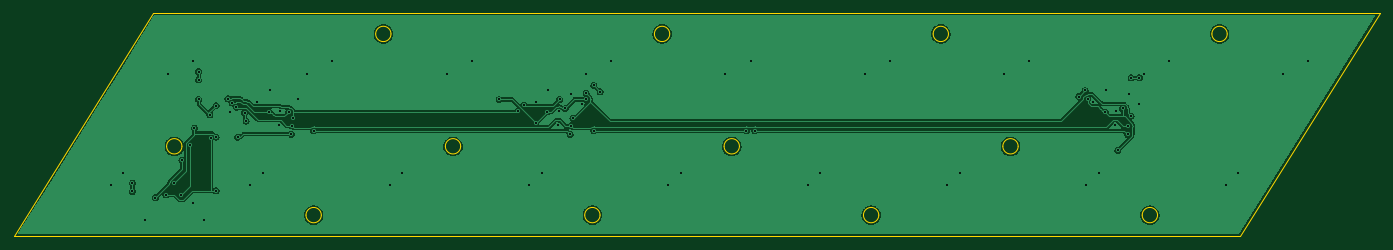
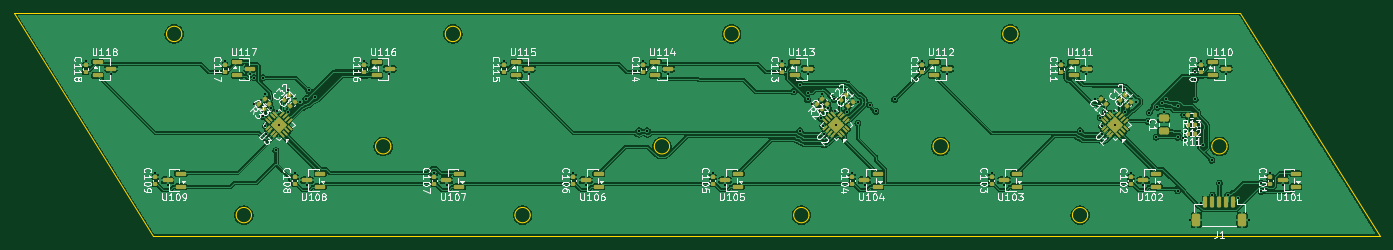
Circuit board: 10 layer files. Board 196.0 x 32.0 mm.
- bottom_copper: bass-B_Cu.gbl (303619 bytes)
- bottom_mask: bass-B_Mask.gbs (8302 bytes)
- paste: bass-B_Paste.gbp (8376 bytes)
- bottom_silk: bass-B_Silkscreen.gbo (120029 bytes)
- outline: bass-Edge_Cuts.gm1 (2539 bytes)
- top_copper: bass-F_Cu.gtl (88914 bytes)
- top_mask: bass-F_Mask.gts (492 bytes)
- paste: bass-F_Paste.gtp (487 bytes)
- top_silk: bass-F_Silkscreen.gto (488 bytes)
- drill: bass.drl (1818 bytes)

=== bottom_copper: bass-B_Cu.gbl (303619 bytes, source omitted) ===
=== bottom_mask: bass-B_Mask.gbs (8302 bytes, source omitted) ===
=== paste: bass-B_Paste.gbp (8376 bytes, source omitted) ===
=== bottom_silk: bass-B_Silkscreen.gbo (120029 bytes, source omitted) ===
=== outline: bass-Edge_Cuts.gm1 ===
%TF.GenerationSoftware,KiCad,Pcbnew,9.0.9-9.0.9~ubuntu24.04.1*%
%TF.CreationDate,2026-11-18T23:23:21+01:00*%
%TF.ProjectId,bass,62617373-2e6b-4696-9361-645f70636258,rev?*%
%TF.SameCoordinates,Original*%
%TF.FileFunction,Profile,NP*%
%FSLAX46Y46*%
G04 Gerber Fmt 4.6, Leading zero omitted, Abs format (unit mm)*
G04 Created by KiCad (PCBNEW 9.0.9-9.0.9~ubuntu24.04.1) date 2026-11-18 23:23:21*
%MOMM*%
%LPD*%
G01*
G04 APERTURE LIST*
%TA.AperFunction,Profile*%
%ADD10C,0.100000*%
%TD*%
G04 APERTURE END LIST*
D10*
X57000000Y-108000000D02*
X233000000Y-108000000D01*
X77000000Y-76000000D02*
X57000000Y-108000000D01*
X81100000Y-95125000D02*
G75*
G02*
X78900000Y-95125000I-1100000J0D01*
G01*
X78900000Y-95125000D02*
G75*
G02*
X81100000Y-95125000I1100000J0D01*
G01*
X101100000Y-105000000D02*
G75*
G02*
X98900000Y-105000000I-1100000J0D01*
G01*
X98900000Y-105000000D02*
G75*
G02*
X101100000Y-105000000I1100000J0D01*
G01*
X111100000Y-79000000D02*
G75*
G02*
X108900000Y-79000000I-1100000J0D01*
G01*
X108900000Y-79000000D02*
G75*
G02*
X111100000Y-79000000I1100000J0D01*
G01*
X121100000Y-95125000D02*
G75*
G02*
X118900000Y-95125000I-1100000J0D01*
G01*
X118900000Y-95125000D02*
G75*
G02*
X121100000Y-95125000I1100000J0D01*
G01*
X141100000Y-105000000D02*
G75*
G02*
X138900000Y-105000000I-1100000J0D01*
G01*
X138900000Y-105000000D02*
G75*
G02*
X141100000Y-105000000I1100000J0D01*
G01*
X151100000Y-79000000D02*
G75*
G02*
X148900000Y-79000000I-1100000J0D01*
G01*
X148900000Y-79000000D02*
G75*
G02*
X151100000Y-79000000I1100000J0D01*
G01*
X161100000Y-95125000D02*
G75*
G02*
X158900000Y-95125000I-1100000J0D01*
G01*
X158900000Y-95125000D02*
G75*
G02*
X161100000Y-95125000I1100000J0D01*
G01*
X181100000Y-105000000D02*
G75*
G02*
X178900000Y-105000000I-1100000J0D01*
G01*
X178900000Y-105000000D02*
G75*
G02*
X181100000Y-105000000I1100000J0D01*
G01*
X191100000Y-79000000D02*
G75*
G02*
X188900000Y-79000000I-1100000J0D01*
G01*
X188900000Y-79000000D02*
G75*
G02*
X191100000Y-79000000I1100000J0D01*
G01*
X201100000Y-95125000D02*
G75*
G02*
X198900000Y-95125000I-1100000J0D01*
G01*
X198900000Y-95125000D02*
G75*
G02*
X201100000Y-95125000I1100000J0D01*
G01*
X221100000Y-105000000D02*
G75*
G02*
X218900000Y-105000000I-1100000J0D01*
G01*
X218900000Y-105000000D02*
G75*
G02*
X221100000Y-105000000I1100000J0D01*
G01*
X231100000Y-79000000D02*
G75*
G02*
X228900000Y-79000000I-1100000J0D01*
G01*
X228900000Y-79000000D02*
G75*
G02*
X231100000Y-79000000I1100000J0D01*
G01*
X233000000Y-108000000D02*
X253000000Y-76000000D01*
X253000000Y-76000000D02*
X77000000Y-76000000D01*
M02*

=== top_copper: bass-F_Cu.gtl (88914 bytes, source omitted) ===
=== top_mask: bass-F_Mask.gts ===
%TF.GenerationSoftware,KiCad,Pcbnew,9.0.9-9.0.9~ubuntu24.04.1*%
%TF.CreationDate,2026-11-18T23:23:21+01:00*%
%TF.ProjectId,bass,62617373-2e6b-4696-9361-645f70636258,rev?*%
%TF.SameCoordinates,Original*%
%TF.FileFunction,Soldermask,Top*%
%TF.FilePolarity,Negative*%
%FSLAX46Y46*%
G04 Gerber Fmt 4.6, Leading zero omitted, Abs format (unit mm)*
G04 Created by KiCad (PCBNEW 9.0.9-9.0.9~ubuntu24.04.1) date 2026-11-18 23:23:21*
%MOMM*%
%LPD*%
G01*
G04 APERTURE LIST*
G04 APERTURE END LIST*
M02*

=== paste: bass-F_Paste.gtp ===
%TF.GenerationSoftware,KiCad,Pcbnew,9.0.9-9.0.9~ubuntu24.04.1*%
%TF.CreationDate,2026-11-18T23:23:21+01:00*%
%TF.ProjectId,bass,62617373-2e6b-4696-9361-645f70636258,rev?*%
%TF.SameCoordinates,Original*%
%TF.FileFunction,Paste,Top*%
%TF.FilePolarity,Positive*%
%FSLAX46Y46*%
G04 Gerber Fmt 4.6, Leading zero omitted, Abs format (unit mm)*
G04 Created by KiCad (PCBNEW 9.0.9-9.0.9~ubuntu24.04.1) date 2026-11-18 23:23:21*
%MOMM*%
%LPD*%
G01*
G04 APERTURE LIST*
G04 APERTURE END LIST*
M02*

=== top_silk: bass-F_Silkscreen.gto ===
%TF.GenerationSoftware,KiCad,Pcbnew,9.0.9-9.0.9~ubuntu24.04.1*%
%TF.CreationDate,2026-11-18T23:23:21+01:00*%
%TF.ProjectId,bass,62617373-2e6b-4696-9361-645f70636258,rev?*%
%TF.SameCoordinates,Original*%
%TF.FileFunction,Legend,Top*%
%TF.FilePolarity,Positive*%
%FSLAX46Y46*%
G04 Gerber Fmt 4.6, Leading zero omitted, Abs format (unit mm)*
G04 Created by KiCad (PCBNEW 9.0.9-9.0.9~ubuntu24.04.1) date 2026-11-18 23:23:21*
%MOMM*%
%LPD*%
G01*
G04 APERTURE LIST*
G04 APERTURE END LIST*
M02*

=== drill: bass.drl ===
M48
; DRILL file {KiCad 9.0.9-9.0.9~ubuntu24.04.1} date 2026-11-18T23:23:22+0100
; FORMAT={-:-/ absolute / metric / decimal}
; #@! TF.CreationDate,2026-11-18T23:23:22+01:00
; #@! TF.GenerationSoftware,Kicad,Pcbnew,9.0.9-9.0.9~ubuntu24.04.1
; #@! TF.FileFunction,MixedPlating,1,2
FMAT,2
METRIC
; #@! TA.AperFunction,Plated,PTH,ViaDrill
T1C0.300
%
G90
G05
T1
X70.9Y-100.7
X72.7Y-98.9
X74.0Y-100.4
X74.0Y-101.6
X75.8Y-105.7
X77.3Y-102.5
X78.8Y-102.1
X79.1Y-84.7
X80.0Y-100.4
X81.0Y-102.1
X81.1Y-97.1
X82.3Y-95.0
X82.7Y-82.9
X82.7Y-103.2
X82.9Y-92.5
X83.5Y-84.4
X83.5Y-85.6
X83.5Y-88.4
X84.2Y-105.7
X85.1Y-90.6
X85.2Y-93.9
X86.0Y-89.3
X86.0Y-93.8
X86.0Y-101.5
X87.7Y-88.3
X88.0Y-90.2
X88.3Y-88.9
X88.9Y-89.5
X89.1Y-93.8
X90.1Y-90.3
X90.3Y-91.5
X90.9Y-100.7
X91.9Y-88.7
X92.7Y-98.9
X93.6Y-90.2
X93.7Y-87.1
X95.0Y-92.0
X95.2Y-90.1
X96.4Y-90.2
X96.8Y-93.4
X96.9Y-92.2
X97.1Y-91.0
X97.8Y-88.4
X99.1Y-84.7
X100.0Y-92.9
X102.7Y-82.9
X110.9Y-100.7
X112.7Y-98.9
X119.1Y-84.7
X122.7Y-82.9
X126.6Y-88.4
X129.3Y-90.1
X130.2Y-89.2
X130.9Y-100.7
X131.9Y-88.7
X131.9Y-91.8
X132.7Y-98.9
X133.5Y-90.2
X133.7Y-87.1
X135.0Y-92.0
X135.2Y-90.1
X135.3Y-88.4
X136.1Y-89.7
X136.8Y-93.4
X136.9Y-92.2
X137.0Y-87.6
X137.2Y-91.1
X138.5Y-89.1
X139.1Y-84.7
X139.1Y-87.5
X139.1Y-88.4
X140.2Y-86.4
X140.2Y-92.9
X141.1Y-87.3
X142.7Y-82.9
X150.9Y-100.7
X152.7Y-98.9
X159.1Y-84.7
X162.1Y-92.9
X162.7Y-82.9
X163.3Y-92.9
X170.9Y-100.7
X172.7Y-98.9
X179.1Y-84.7
X182.7Y-82.9
X190.9Y-100.7
X192.7Y-98.9
X199.1Y-84.7
X202.7Y-82.9
X209.8Y-88.0
X210.7Y-87.1
X210.9Y-100.7
X211.1Y-88.3
X211.9Y-88.7
X212.7Y-98.9
X213.6Y-90.2
X213.7Y-87.1
X215.0Y-92.0
X215.2Y-90.1
X215.4Y-95.7
X216.1Y-89.7
X216.8Y-93.4
X216.9Y-92.2
X217.0Y-87.6
X217.3Y-85.3
X217.3Y-90.8
X218.5Y-85.3
X218.5Y-89.1
X219.1Y-84.7
X222.7Y-82.9
X230.9Y-100.7
X232.7Y-98.9
X239.1Y-84.7
X242.7Y-82.9
M30
